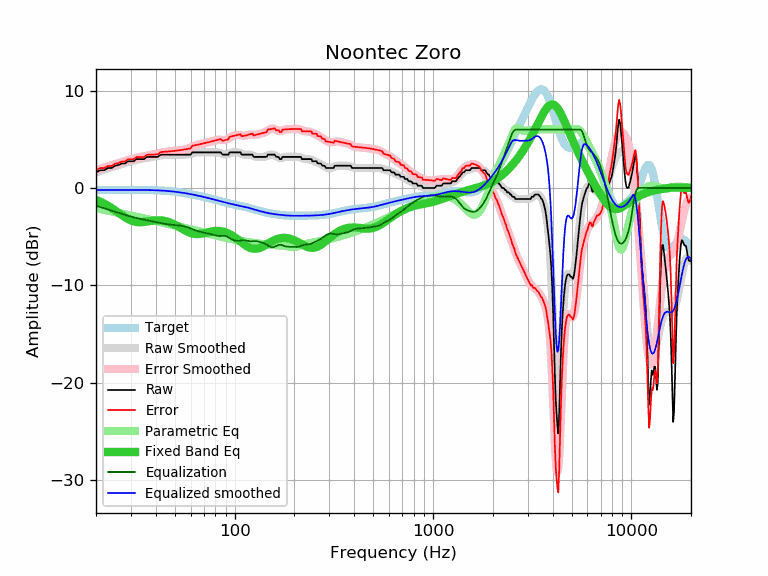

The table this chart was drawn from, first rows:
frequency, raw, error, smoothed, error_smoothed, equalization, parametric_eq, equalized_raw, equalized_smoothed, target
20, 1.60, 1.82, 1.61, 1.83, -1.83, -1.23, -0.23, -0.22, -0.22
21, 1.82, 2.03, 1.75, 1.97, -1.97, -1.41, -0.15, -0.21, -0.21
22, 1.82, 2.03, 1.89, 2.10, -2.10, -1.62, -0.28, -0.21, -0.21
23, 2.05, 2.26, 2.01, 2.22, -2.22, -1.84, -0.17, -0.21, -0.21
24, 2.05, 2.26, 2.14, 2.34, -2.34, -2.08, -0.29, -0.21, -0.21
25, 2.28, 2.49, 2.25, 2.46, -2.46, -2.32, -0.18, -0.21, -0.21
26, 2.36, 2.57, 2.36, 2.57, -2.57, -2.56, -0.21, -0.21, -0.21
27, 2.51, 2.71, 2.47, 2.67, -2.67, -2.80, -0.16, -0.20, -0.20
28, 2.51, 2.71, 2.57, 2.77, -2.77, -3.01, -0.26, -0.20, -0.20
29, 2.74, 2.94, 2.66, 2.86, -2.86, -3.19, -0.12, -0.20, -0.20
30, 2.74, 2.94, 2.74, 2.95, -2.95, -3.34, -0.21, -0.20, -0.20
31, 2.74, 2.94, 2.82, 3.02, -3.02, -3.44, -0.28, -0.20, -0.20
32, 2.96, 3.17, 2.89, 3.09, -3.09, -3.50, -0.13, -0.21, -0.21
33, 2.96, 3.17, 2.95, 3.15, -3.15, -3.52, -0.19, -0.21, -0.21
34, 2.96, 3.17, 3.00, 3.21, -3.21, -3.52, -0.25, -0.21, -0.21
35, 2.96, 3.17, 3.05, 3.26, -3.26, -3.49, -0.30, -0.21, -0.21
36, 3.18, 3.40, 3.09, 3.31, -3.31, -3.45, -0.13, -0.22, -0.22
37, 3.19, 3.41, 3.14, 3.36, -3.36, -3.41, -0.17, -0.22, -0.22
38, 3.19, 3.42, 3.18, 3.40, -3.40, -3.38, -0.21, -0.23, -0.23
39, 3.19, 3.42, 3.21, 3.45, -3.45, -3.35, -0.26, -0.23, -0.23
40, 3.19, 3.43, 3.25, 3.50, -3.50, -3.33, -0.31, -0.24, -0.24
41, 3.19, 3.44, 3.29, 3.54, -3.54, -3.32, -0.35, -0.25, -0.25
42, 3.37, 3.63, 3.33, 3.59, -3.59, -3.33, -0.22, -0.26, -0.26
43, 3.42, 3.69, 3.36, 3.63, -3.63, -3.35, -0.21, -0.27, -0.27
44, 3.42, 3.71, 3.39, 3.67, -3.67, -3.38, -0.25, -0.29, -0.29
45, 3.42, 3.72, 3.41, 3.71, -3.71, -3.42, -0.29, -0.30, -0.30
46, 3.42, 3.74, 3.42, 3.74, -3.74, -3.48, -0.32, -0.32, -0.32
47, 3.42, 3.75, 3.43, 3.76, -3.76, -3.54, -0.34, -0.33, -0.33
48, 3.42, 3.77, 3.43, 3.78, -3.78, -3.62, -0.36, -0.35, -0.35
49, 3.42, 3.79, 3.43, 3.80, -3.80, -3.70, -0.38, -0.37, -0.37
50, 3.42, 3.81, 3.43, 3.82, -3.82, -3.79, -0.40, -0.39, -0.39
51, 3.42, 3.83, 3.42, 3.83, -3.83, -3.88, -0.41, -0.41, -0.41
52, 3.42, 3.85, 3.42, 3.85, -3.85, -3.98, -0.43, -0.43, -0.43
53, 3.42, 3.88, 3.41, 3.87, -3.87, -4.08, -0.45, -0.46, -0.46
54, 3.42, 3.90, 3.41, 3.89, -3.89, -4.17, -0.47, -0.48, -0.48
55, 3.42, 3.93, 3.41, 3.91, -3.91, -4.27, -0.49, -0.51, -0.51
56, 3.42, 3.95, 3.42, 3.95, -3.95, -4.35, -0.53, -0.53, -0.53
57, 3.42, 3.98, 3.43, 3.99, -3.99, -4.44, -0.57, -0.56, -0.56
58, 3.42, 4.00, 3.45, 4.04, -4.04, -4.51, -0.62, -0.58, -0.58
59, 3.42, 4.03, 3.48, 4.09, -4.09, -4.57, -0.67, -0.61, -0.61
60, 3.42, 4.06, 3.52, 4.16, -4.16, -4.63, -0.74, -0.64, -0.64
61, 3.65, 4.32, 3.55, 4.22, -4.22, -4.67, -0.57, -0.67, -0.67
62, 3.65, 4.35, 3.59, 4.28, -4.28, -4.70, -0.63, -0.70, -0.70
63, 3.65, 4.38, 3.62, 4.34, -4.34, -4.73, -0.69, -0.73, -0.73
64, 3.65, 4.41, 3.64, 4.39, -4.39, -4.74, -0.74, -0.76, -0.76
65, 3.65, 4.43, 3.65, 4.44, -4.44, -4.74, -0.79, -0.78, -0.78
66, 3.65, 4.46, 3.66, 4.47, -4.47, -4.73, -0.82, -0.81, -0.81
67, 3.65, 4.49, 3.66, 4.51, -4.51, -4.72, -0.86, -0.84, -0.84
68, 3.65, 4.52, 3.66, 4.53, -4.53, -4.70, -0.88, -0.87, -0.87
69, 3.65, 4.55, 3.66, 4.56, -4.56, -4.68, -0.91, -0.90, -0.90
70, 3.65, 4.58, 3.65, 4.59, -4.59, -4.65, -0.94, -0.93, -0.93
71, 3.65, 4.61, 3.65, 4.61, -4.61, -4.63, -0.96, -0.96, -0.96
72, 3.65, 4.64, 3.65, 4.64, -4.64, -4.60, -0.99, -0.99, -0.99
73, 3.65, 4.67, 3.65, 4.67, -4.67, -4.57, -1.02, -1.02, -1.02
74, 3.65, 4.70, 3.65, 4.70, -4.70, -4.54, -1.05, -1.05, -1.05
75, 3.65, 4.73, 3.65, 4.73, -4.73, -4.51, -1.08, -1.08, -1.08
76, 3.65, 4.76, 3.65, 4.76, -4.76, -4.49, -1.11, -1.11, -1.11
77, 3.65, 4.79, 3.65, 4.79, -4.79, -4.47, -1.14, -1.14, -1.14
78, 3.65, 4.82, 3.66, 4.83, -4.83, -4.45, -1.18, -1.17, -1.17
79, 3.65, 4.85, 3.66, 4.86, -4.86, -4.44, -1.21, -1.20, -1.20
... 553 more rows
